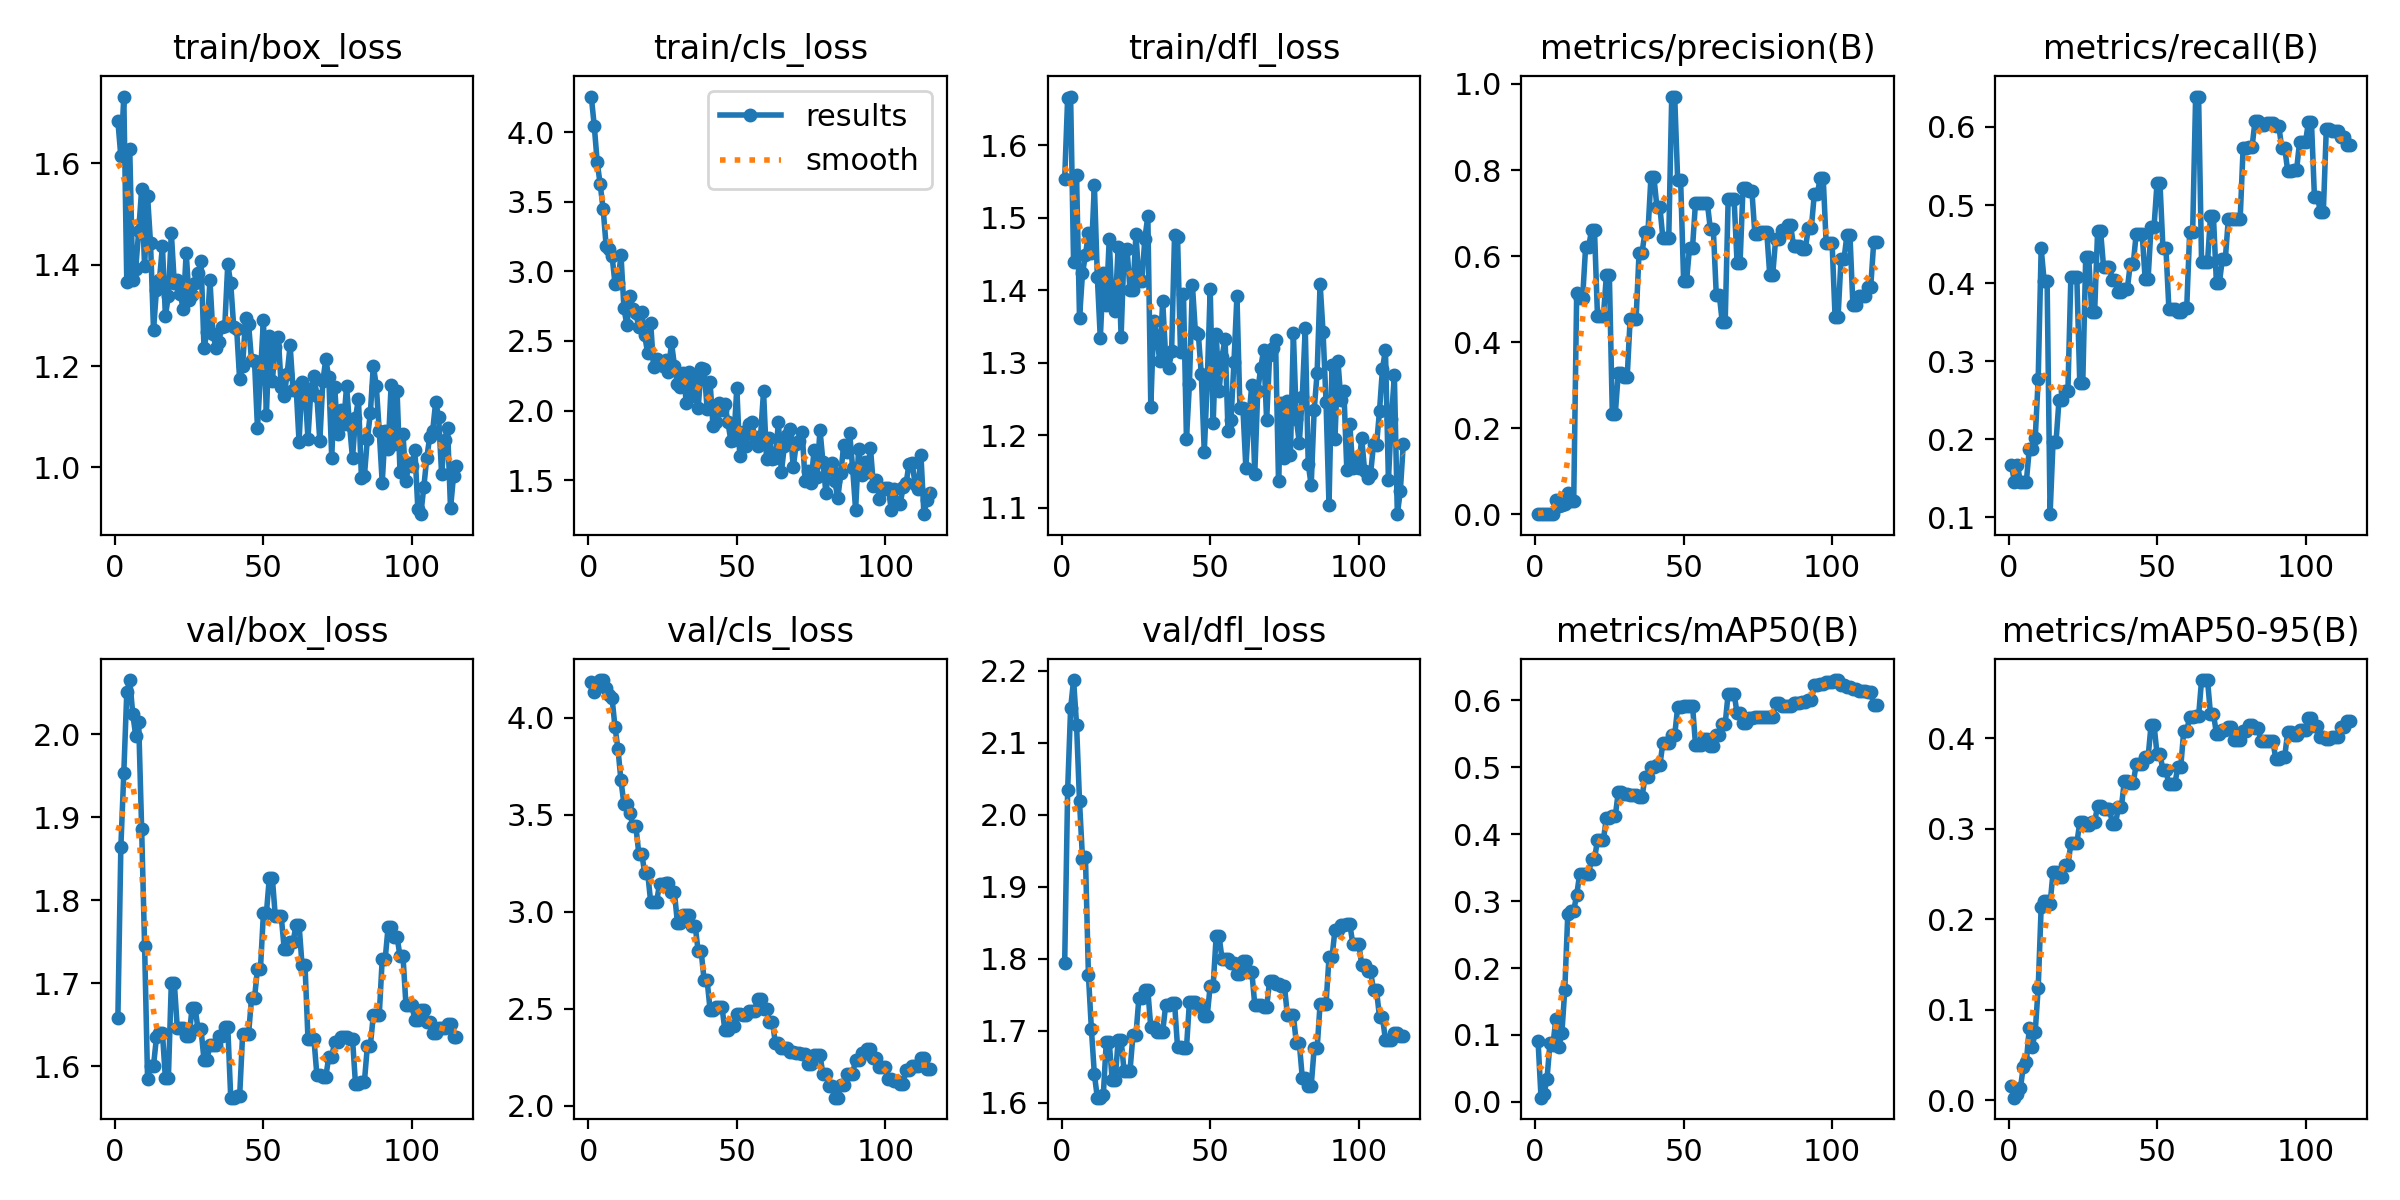

Source data for this figure (header and first rows):
epoch, time, train/box_loss, train/cls_loss, train/dfl_loss, metrics/precision(B), metrics/recall(B), metrics/mAP50(B), metrics/mAP50-95(B), val/box_loss, val/cls_loss, val/dfl_loss, lr/pg0, lr/pg1, lr/pg2
1, 6.3, 1.684, 4.256, 1.553, 0.00046, 0.1667, 0.09045, 0.01635, 1.658, 4.184, 1.793, 0.09604, 4e-05, 4e-05
2, 12.44, 1.614, 4.047, 1.665, 0.00076, 0.1458, 0.00629, 0.00311, 1.864, 4.134, 2.034, 0.09109, 8.95545e-05, 8.95545e-05
3, 18.65, 1.732, 3.784, 1.667, 0.00083, 0.1667, 0.01198, 0.00751, 1.954, 4.158, 2.148, 0.08614, 0.0001386, 0.0001386
4, 24.98, 1.366, 3.626, 1.438, 0.00068, 0.1458, 0.03419, 0.01356, 2.051, 4.191, 2.187, 0.08119, 0.0001872, 0.0001872
5, 31.51, 1.628, 3.448, 1.559, 0.00064, 0.1458, 0.08736, 0.03752, 2.066, 4.193, 2.125, 0.07624, 0.0002352, 0.0002352
6, 37.87, 1.371, 3.185, 1.361, 0.00058, 0.1458, 0.08527, 0.04207, 2.025, 4.151, 2.018, 0.07128, 0.0002828, 0.0002828
7, 44.17, 1.392, 3.163, 1.424, 0.03387, 0.1875, 0.1245, 0.08018, 1.999, 4.114, 1.939, 0.06633, 0.0003299, 0.0003299
8, 50.5, 1.466, 3.112, 1.448, 0.01904, 0.1875, 0.08251, 0.05902, 2.015, 4.099, 1.941, 0.06138, 0.0003765, 0.0003765
9, 56.66, 1.549, 2.909, 1.479, 0.02169, 0.2014, 0.1022, 0.07597, 1.887, 3.95, 1.777, 0.05642, 0.0004226, 0.0004226
10, 63.29, 1.397, 2.92, 1.451, 0.0234, 0.2778, 0.1678, 0.1246, 1.745, 3.836, 1.702, 0.05147, 0.0004682, 0.0004682
11, 69.51, 1.535, 3.121, 1.546, 0.04871, 0.4444, 0.2804, 0.2138, 1.584, 3.676, 1.639, 0.04651, 0.0005133, 0.0005133
12, 75.65, 1.442, 2.734, 1.418, 0.03066, 0.4028, 0.2858, 0.2199, 1.601, 3.554, 1.607, 0.04156, 0.0005579, 0.0005579
13, 81.71, 1.272, 2.613, 1.334, 0.03066, 0.4028, 0.2858, 0.2199, 1.601, 3.554, 1.607, 0.0366, 0.000602, 0.000602
14, 87.76, 1.351, 2.826, 1.424, 0.5151, 0.1042, 0.3091, 0.2171, 1.635, 3.51, 1.61, 0.03165, 0.0006456, 0.0006456
15, 93.8, 1.37, 2.733, 1.38, 0.5026, 0.197, 0.3402, 0.252, 1.64, 3.442, 1.684, 0.02669, 0.0006887, 0.0006887
16, 99.79, 1.437, 2.699, 1.47, 0.5026, 0.197, 0.3402, 0.252, 1.64, 3.442, 1.684, 0.02173, 0.0007313, 0.0007313
17, 105.9, 1.299, 2.601, 1.38, 0.6206, 0.2501, 0.3407, 0.2471, 1.585, 3.3, 1.631, 0.01677, 0.0007735, 0.0007735
18, 111.8, 1.338, 2.709, 1.372, 0.6206, 0.2501, 0.3407, 0.2471, 1.585, 3.3, 1.631, 0.01182, 0.0008151, 0.0008151
19, 117.8, 1.463, 2.539, 1.46, 0.6598, 0.2621, 0.3622, 0.2596, 1.701, 3.198, 1.687, 0.006856, 0.0008562, 0.0008562
20, 123.8, 1.364, 2.41, 1.336, 0.6598, 0.2621, 0.3622, 0.2596, 1.701, 3.198, 1.687, 0.001897, 0.0008969, 0.0008969
21, 129.9, 1.371, 2.628, 1.456, 0.4611, 0.4083, 0.3917, 0.2838, 1.646, 3.051, 1.644, 0.000901, 0.000901, 0.000901
22, 135.9, 1.343, 2.31, 1.457, 0.4611, 0.4083, 0.3917, 0.2838, 1.646, 3.051, 1.644, 0.0008961, 0.0008961, 0.0008961
23, 141.9, 1.312, 2.374, 1.401, 0.4611, 0.4083, 0.3917, 0.2838, 1.646, 3.051, 1.644, 0.0008911, 0.0008911, 0.0008911
24, 148, 1.424, 2.335, 1.401, 0.5555, 0.2718, 0.4245, 0.3074, 1.636, 3.145, 1.694, 0.0008862, 0.0008862, 0.0008862
25, 154.1, 1.331, 2.318, 1.477, 0.5555, 0.2718, 0.4245, 0.3074, 1.636, 3.145, 1.694, 0.0008812, 0.0008812, 0.0008812
26, 160.3, 1.34, 2.363, 1.413, 0.2335, 0.4336, 0.4272, 0.3042, 1.67, 3.148, 1.746, 0.0008762, 0.0008762, 0.0008762
27, 166.6, 1.365, 2.274, 1.413, 0.2335, 0.4336, 0.4272, 0.3042, 1.67, 3.148, 1.746, 0.0008713, 0.0008713, 0.0008713
28, 172.7, 1.384, 2.49, 1.471, 0.328, 0.363, 0.4627, 0.3075, 1.644, 3.099, 1.756, 0.0008663, 0.0008663, 0.0008663
29, 178.9, 1.408, 2.323, 1.502, 0.328, 0.363, 0.4627, 0.3075, 1.644, 3.099, 1.756, 0.0008614, 0.0008614, 0.0008614
30, 185.1, 1.236, 2.193, 1.239, 0.3183, 0.4669, 0.4598, 0.3251, 1.607, 2.944, 1.704, 0.0008565, 0.0008565, 0.0008565
31, 191.2, 1.267, 2.171, 1.358, 0.3183, 0.4669, 0.4598, 0.3251, 1.607, 2.944, 1.704, 0.0008515, 0.0008515, 0.0008515
32, 197.3, 1.369, 2.272, 1.337, 0.4547, 0.4208, 0.4583, 0.3223, 1.626, 2.984, 1.699, 0.0008465, 0.0008465, 0.0008465
33, 203.4, 1.264, 2.052, 1.302, 0.4547, 0.4208, 0.4583, 0.3223, 1.626, 2.984, 1.699, 0.0008416, 0.0008416, 0.0008416
34, 209.4, 1.236, 2.274, 1.385, 0.4547, 0.4208, 0.4583, 0.3223, 1.626, 2.984, 1.699, 0.0008366, 0.0008366, 0.0008366
35, 215.5, 1.249, 2.106, 1.308, 0.6083, 0.4042, 0.4557, 0.305, 1.636, 2.926, 1.735, 0.0008317, 0.0008317, 0.0008317
36, 221.6, 1.278, 2.241, 1.293, 0.6083, 0.4042, 0.4557, 0.305, 1.636, 2.926, 1.735, 0.0008268, 0.0008268, 0.0008268
37, 227.6, 1.279, 2.02, 1.315, 0.656, 0.3883, 0.4848, 0.3237, 1.647, 2.795, 1.738, 0.0008218, 0.0008218, 0.0008218
38, 233.6, 1.401, 2.307, 1.476, 0.656, 0.3883, 0.4848, 0.3237, 1.647, 2.795, 1.738, 0.0008169, 0.0008169, 0.0008169
39, 239.7, 1.363, 2.301, 1.474, 0.7833, 0.3924, 0.5006, 0.3528, 1.562, 2.648, 1.677, 0.0008119, 0.0008119, 0.0008119
40, 245.8, 1.277, 2.011, 1.314, 0.7833, 0.3924, 0.5006, 0.3528, 1.562, 2.648, 1.677, 0.0008069, 0.0008069, 0.0008069
41, 251.9, 1.273, 2.203, 1.394, 0.715, 0.4245, 0.5027, 0.3508, 1.564, 2.495, 1.675, 0.000802, 0.000802, 0.000802
42, 257.9, 1.174, 1.886, 1.195, 0.715, 0.4245, 0.5027, 0.3508, 1.564, 2.495, 1.675, 0.000797, 0.000797, 0.000797
43, 264, 1.2, 1.918, 1.27, 0.6432, 0.4635, 0.5356, 0.371, 1.638, 2.511, 1.74, 0.0007921, 0.0007921, 0.0007921
44, 270, 1.294, 2.053, 1.408, 0.6432, 0.4635, 0.5356, 0.371, 1.638, 2.511, 1.74, 0.0007872, 0.0007872, 0.0007872
45, 276.5, 1.283, 2.007, 1.343, 0.6432, 0.4635, 0.5356, 0.371, 1.638, 2.511, 1.74, 0.0007822, 0.0007822, 0.0007822
46, 282.6, 1.211, 2.048, 1.339, 0.9707, 0.4058, 0.5481, 0.379, 1.682, 2.389, 1.734, 0.0007772, 0.0007772, 0.0007772
47, 288.8, 1.21, 1.916, 1.284, 0.9707, 0.4058, 0.5481, 0.379, 1.682, 2.389, 1.734, 0.0007723, 0.0007723, 0.0007723
48, 295, 1.078, 1.783, 1.177, 0.7764, 0.4722, 0.5896, 0.4145, 1.717, 2.414, 1.721, 0.0007673, 0.0007673, 0.0007673
49, 301.1, 1.183, 1.788, 1.274, 0.7764, 0.4722, 0.5896, 0.4145, 1.717, 2.414, 1.721, 0.0007624, 0.0007624, 0.0007624
50, 307.3, 1.292, 2.164, 1.401, 0.5428, 0.5278, 0.5909, 0.3828, 1.784, 2.475, 1.763, 0.0007575, 0.0007575, 0.0007575
51, 313.5, 1.104, 1.67, 1.216, 0.5428, 0.5278, 0.5909, 0.3828, 1.784, 2.475, 1.763, 0.0007525, 0.0007525, 0.0007525
52, 319.7, 1.26, 1.844, 1.34, 0.6198, 0.4444, 0.5921, 0.3644, 1.827, 2.469, 1.831, 0.0007476, 0.0007476, 0.0007476
53, 326, 1.171, 1.748, 1.261, 0.6198, 0.4444, 0.5921, 0.3644, 1.827, 2.469, 1.831, 0.0007426, 0.0007426, 0.0007426
54, 332.2, 1.237, 1.902, 1.308, 0.724, 0.3674, 0.5339, 0.3489, 1.781, 2.492, 1.799, 0.0007376, 0.0007376, 0.0007376
55, 338.4, 1.258, 1.92, 1.333, 0.724, 0.3674, 0.5339, 0.3489, 1.781, 2.492, 1.799, 0.0007327, 0.0007327, 0.0007327
56, 344.7, 1.159, 1.81, 1.205, 0.724, 0.3674, 0.5339, 0.3489, 1.781, 2.492, 1.799, 0.0007277, 0.0007277, 0.0007277
57, 350.8, 1.141, 1.745, 1.221, 0.7226, 0.3632, 0.5414, 0.3684, 1.742, 2.552, 1.794, 0.0007228, 0.0007228, 0.0007228
58, 357, 1.185, 1.82, 1.301, 0.7226, 0.3632, 0.5414, 0.3684, 1.742, 2.552, 1.794, 0.0007179, 0.0007179, 0.0007179
59, 363.1, 1.241, 2.138, 1.392, 0.6632, 0.3682, 0.5318, 0.4083, 1.75, 2.5, 1.778, 0.0007129, 0.0007129, 0.0007129
60, 369.9, 1.152, 1.654, 1.237, 0.6632, 0.3682, 0.5318, 0.4083, 1.75, 2.5, 1.778, 0.000708, 0.000708, 0.000708
... 55 more rows
